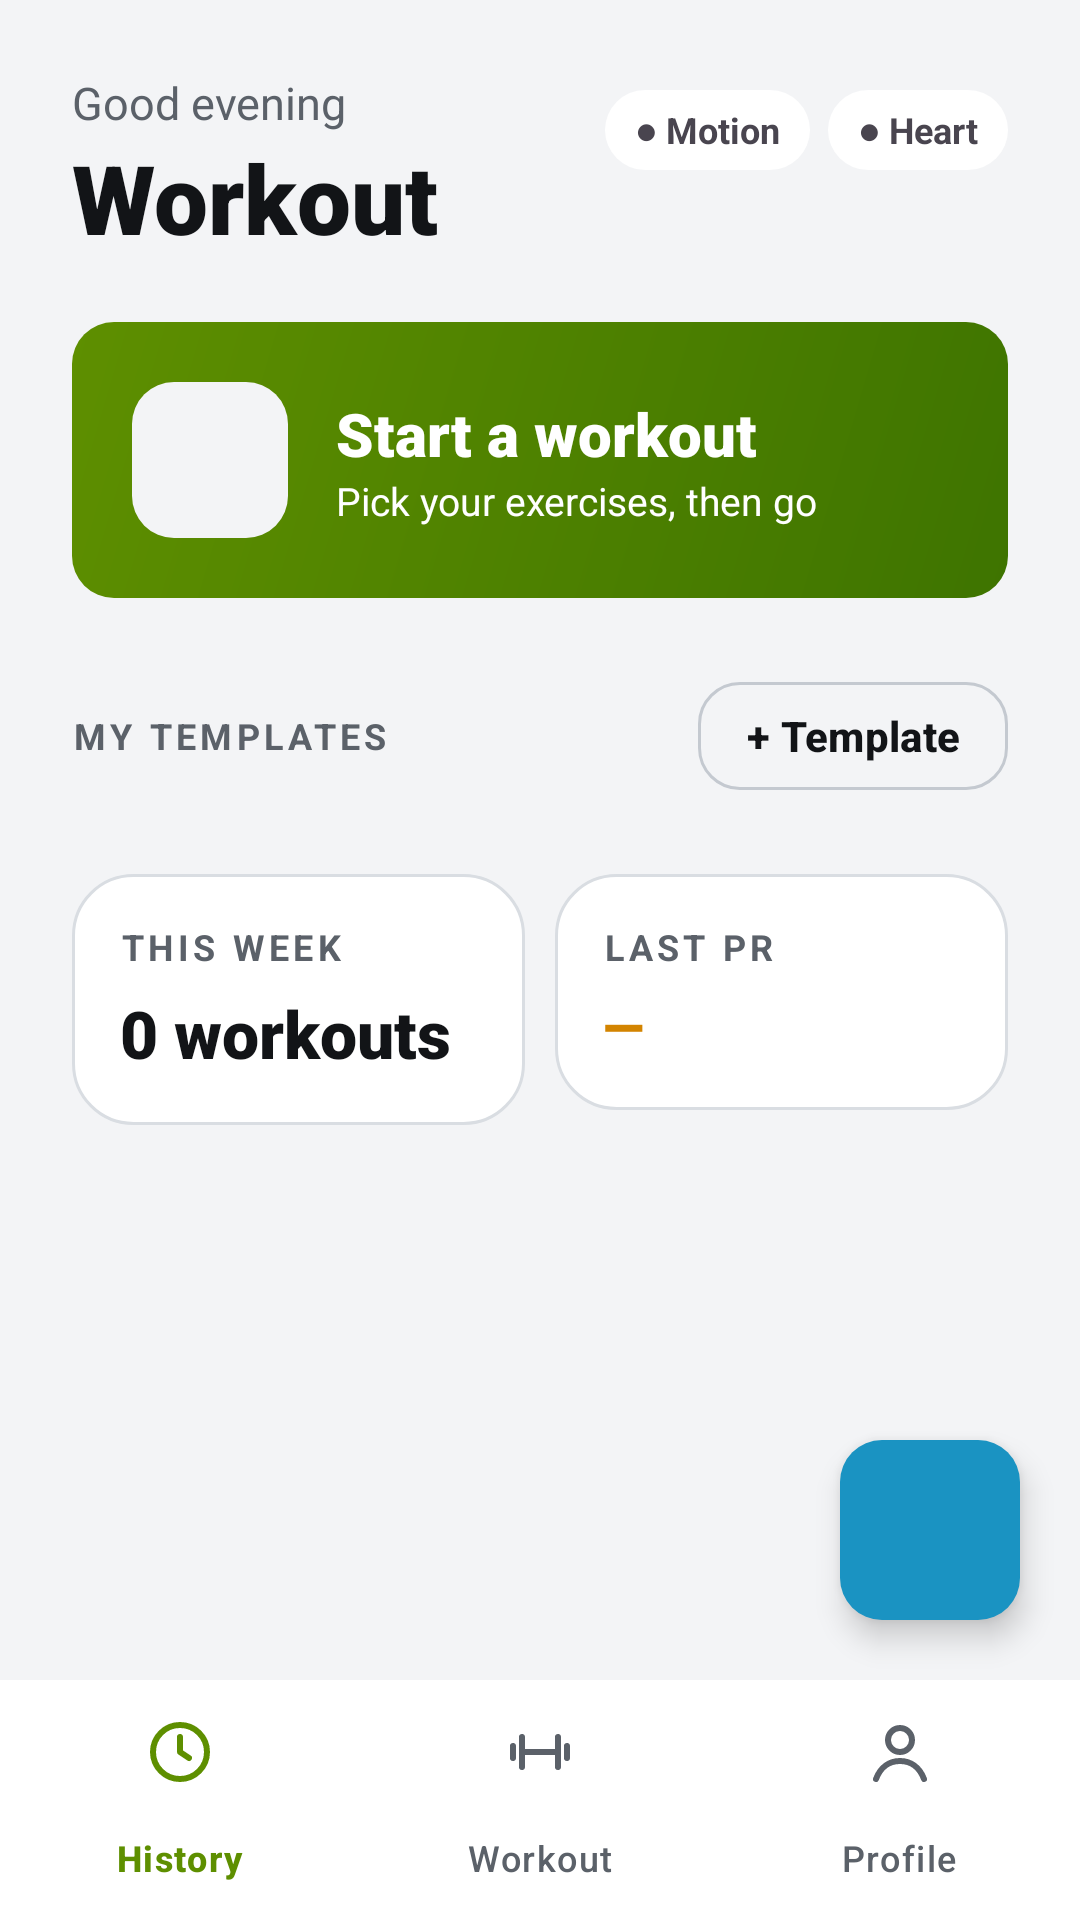

This screen was rendered from an Android layout file. Write that file and the resources it references.
<!-- AndroidManifest.xml: application theme Theme.SmartGymTracker -->
<!-- res/layout/activity_dashboard.xml -->
<?xml version="1.0" encoding="utf-8"?>
<LinearLayout xmlns:android="http://schemas.android.com/apk/res/android"
    xmlns:app="http://schemas.android.com/apk/res-auto"
    android:layout_width="match_parent"
    android:layout_height="match_parent"
    android:background="@color/gym_bg"
    android:fitsSystemWindows="true"
    android:orientation="vertical">

    <FrameLayout
        android:layout_width="match_parent"
        android:layout_height="0dp"
        android:layout_weight="1">

        <ScrollView
            android:layout_width="match_parent"
            android:layout_height="match_parent">

            <LinearLayout
                android:layout_width="match_parent"
                android:layout_height="wrap_content"
                android:orientation="vertical"
                android:paddingStart="@dimen/screen_side"
                android:paddingTop="24dp"
                android:paddingEnd="@dimen/screen_side"
                android:paddingBottom="100dp">

                <LinearLayout
                    android:layout_width="match_parent"
                    android:layout_height="wrap_content"
                    android:orientation="horizontal">

                    <LinearLayout
                        android:layout_width="0dp"
                        android:layout_height="wrap_content"
                        android:layout_weight="1"
                        android:orientation="vertical">

                        <TextView
                            android:id="@+id/dash_greeting"
                            style="@style/Gym.Text.Subtitle"
                            android:layout_width="wrap_content"
                            android:layout_height="wrap_content"
                            android:text="Good evening" />

                        <TextView
                            style="@style/Gym.Text.Title"
                            android:layout_width="wrap_content"
                            android:layout_height="wrap_content"
                            android:text="Workout"
                            android:textSize="32sp" />
                    </LinearLayout>

                    <TextView
                        android:id="@+id/motion_chip"
                        style="@style/Gym.Chip"
                        android:layout_marginTop="6dp"
                        android:text="● Motion" />

                    <TextView
                        android:id="@+id/heart_chip"
                        style="@style/Gym.Chip"
                        android:layout_marginStart="6dp"
                        android:layout_marginTop="6dp"
                        android:text="● Heart" />
                </LinearLayout>

                
                <LinearLayout
                    android:id="@+id/start_card"
                    android:stateListAnimator="@animator/press"
                    android:layout_width="match_parent"
                    android:layout_height="wrap_content"
                    android:layout_marginTop="20dp"
                    android:background="@drawable/bg_start_card"
                    android:clickable="true"
                    android:focusable="true"
                    android:gravity="center_vertical"
                    android:orientation="horizontal"
                    android:padding="20dp">

                    <FrameLayout
                        android:layout_width="52dp"
                        android:layout_height="52dp"
                        android:background="@drawable/bg_tile"
                        android:backgroundTint="@color/gym_bg">

                        <ImageView
                            android:layout_width="26dp"
                            android:layout_height="26dp"
                            android:layout_gravity="center"
                            android:importantForAccessibility="no"
                            android:src="@drawable/ic_play"
                            app:tint="@color/gym_accent" />
                    </FrameLayout>

                    <LinearLayout
                        android:layout_width="wrap_content"
                        android:layout_height="wrap_content"
                        android:layout_marginStart="16dp"
                        android:orientation="vertical">

                        <TextView
                            android:id="@+id/start_title"
                            android:layout_width="wrap_content"
                            android:layout_height="wrap_content"
                            android:fontFamily="sans-serif-black"
                            android:text="Start a workout"
                            android:textColor="@color/gym_on_accent"
                            android:textSize="20sp" />

                        <TextView
                            android:id="@+id/start_subtitle"
                            android:layout_width="wrap_content"
                            android:layout_height="wrap_content"
                            android:text="Pick your exercises, then go"
                            android:textColor="@color/gym_on_accent"
                            android:textSize="13sp" />
                    </LinearLayout>
                </LinearLayout>

                <LinearLayout
                    android:layout_width="match_parent"
                    android:layout_height="wrap_content"
                    android:layout_marginTop="24dp"
                    android:gravity="center_vertical"
                    android:orientation="horizontal">

                    <TextView
                        style="@style/Gym.Text.Label"
                        android:layout_width="0dp"
                        android:layout_height="wrap_content"
                        android:layout_weight="1"
                        android:text="MY TEMPLATES" />

                    <com.google.android.material.button.MaterialButton
                        android:id="@+id/new_template_button"
                        style="@style/Gym.Button.SmallOutline"
                        android:text="+ Template" />
                </LinearLayout>

                
                <LinearLayout
                    android:id="@+id/templates_grid"
                    android:layout_width="match_parent"
                    android:layout_height="wrap_content"
                    android:layout_marginTop="12dp"
                    android:orientation="vertical" />

                <LinearLayout
                    android:layout_width="match_parent"
                    android:layout_height="wrap_content"
                    android:layout_marginTop="12dp"
                    android:orientation="horizontal">

                    <LinearLayout
                        style="@style/Gym.Card"
                        android:layout_width="0dp"
                        android:layout_height="wrap_content"
                        android:layout_weight="1"
                        android:orientation="vertical">

                        <TextView
                            style="@style/Gym.Text.Label"
                            android:layout_width="wrap_content"
                            android:layout_height="wrap_content"
                            android:text="THIS WEEK" />

                        <TextView
                            android:id="@+id/week_count"
                            style="@style/Gym.Text.Stat"
                            android:layout_width="wrap_content"
                            android:layout_height="wrap_content"
                            android:layout_marginTop="6dp"
                            android:text="0 workouts" />
                    </LinearLayout>

                    <Space
                        android:layout_width="10dp"
                        android:layout_height="1dp" />

                    <LinearLayout
                        style="@style/Gym.Card"
                        android:layout_width="0dp"
                        android:layout_height="wrap_content"
                        android:layout_weight="1"
                        android:orientation="vertical">

                        <TextView
                            style="@style/Gym.Text.Label"
                            android:layout_width="wrap_content"
                            android:layout_height="wrap_content"
                            android:text="LAST PR" />

                        <TextView
                            android:id="@+id/last_pr"
                            style="@style/Gym.Text.Stat"
                            android:layout_width="wrap_content"
                            android:layout_height="wrap_content"
                            android:layout_marginTop="6dp"
                            android:ellipsize="end"
                            android:text="—"
                            android:textColor="@color/gym_amber"
                            android:textSize="18sp" />
                    </LinearLayout>
                </LinearLayout>
            </LinearLayout>
        </ScrollView>

        
        <ImageButton
            android:id="@+id/devices_button"
            android:layout_width="60dp"
            android:layout_height="60dp"
            android:layout_gravity="bottom|end"
            android:layout_margin="20dp"
            android:background="@drawable/bg_tile"
            android:backgroundTint="@color/gym_cyan"
            android:contentDescription="Devices"
            android:elevation="6dp"
            android:padding="17dp"
            android:scaleType="fitCenter"
            android:src="@drawable/ic_bluetooth"
            app:tint="@color/gym_on_accent" />
    </FrameLayout>

    <com.google.android.material.bottomnavigation.BottomNavigationView
        android:id="@+id/bottom_nav"
        style="@style/Gym.BottomNav"
        app:menu="@menu/bottom_nav" />
</LinearLayout>
<!-- resources referenced by this layout -->
<resources>
  <color name="gym_accent">#FF5E8F00</color>
  <color name="gym_amber">#FFD38400</color>
  <color name="gym_bg">#FFF3F4F6</color>
  <color name="gym_cyan">#FF1A93C2</color>
  <color name="gym_on_accent">#FFFFFFFF</color>
  <dimen name="screen_side">24dp</dimen>
  <!-- drawable bg_start_card (drawable) -->
  <?xml version="1.0" encoding="utf-8"?>
  <shape xmlns:android="http://schemas.android.com/apk/res/android" android:shape="rectangle">
      <gradient
          android:angle="315"
          android:endColor="@color/gym_accent_deep"
          android:startColor="@color/gym_accent" />
      <corners android:radius="14dp" />
  </shape>
  <!-- drawable bg_tile (drawable) -->
  <?xml version="1.0" encoding="utf-8"?>
  <shape xmlns:android="http://schemas.android.com/apk/res/android" android:shape="rectangle">
      <solid android:color="#FFFFFFFF" />
      <corners android:radius="14dp" />
  </shape>
  <style name="Gym.BottomNav" parent="Widget.Material3.BottomNavigationView">
          <item name="android:layout_width">match_parent</item>
          <item name="android:layout_height">wrap_content</item>
          <item name="android:background">@color/gym_nav_bg</item>
          <item name="itemIconTint">@color/nav_item</item>
          <item name="itemTextColor">@color/nav_item</item>
          <item name="itemActiveIndicatorStyle">@style/Gym.NavIndicator</item>
          <item name="labelVisibilityMode">labeled</item>
      </style>
  <style name="Gym.Card">
          <item name="android:background">@drawable/bg_card_default</item>
          <item name="android:padding">16dp</item>
      </style>
  <style name="Gym.Text.Label">
          <item name="android:textColor">@color/gym_text_secondary</item>
          <item name="android:textSize">12sp</item>
          <item name="android:textStyle">bold</item>
          <item name="android:letterSpacing">0.12</item>
      </style>
  <style name="Gym.Text.Stat">
          <item name="android:textColor">@color/gym_text</item>
          <item name="android:textSize">22sp</item>
          <item name="android:fontFamily">sans-serif-black</item>
          <item name="android:maxLines">1</item>
      </style>
  <style name="Gym.Text.Subtitle">
          <item name="android:textColor">@color/gym_text_secondary</item>
          <item name="android:textSize">15sp</item>
          <item name="android:lineSpacingExtra">2dp</item>
      </style>
  <style name="Gym.Text.Title">
          <item name="android:textColor">@color/gym_text</item>
          <item name="android:textSize">28sp</item>
          <item name="android:fontFamily">sans-serif-black</item>
      </style>
  <style name="Theme.SmartGymTracker" parent="Base.Theme.SmartGymTracker" />
  <color name="gym_accent_deep">#FF3E7400</color>
  <color name="gym_nav_bg">#FFFFFFFF</color>
  <style name="Gym.NavIndicator" parent="Widget.Material3.BottomNavigationView.ActiveIndicator">
          <item name="android:color">@color/gym_accent_tint</item>
      </style>
  <color name="gym_text">#FF121417</color>
  <color name="gym_body">#FFC4C9D0</color>
  <!-- drawable bg_card_default (drawable) -->
  <?xml version="1.0" encoding="utf-8"?>
  <shape xmlns:android="http://schemas.android.com/apk/res/android" android:shape="rectangle">
      <solid android:color="@color/gym_surface" />
      <stroke android:width="1dp" android:color="@color/gym_stroke" />
      <corners android:radius="20dp" />
  </shape>
  <!-- drawable bg_pill (drawable) -->
  <?xml version="1.0" encoding="utf-8"?>
  <shape xmlns:android="http://schemas.android.com/apk/res/android" android:shape="rectangle">
      <solid android:color="#FFFFFFFF" />
      <corners android:radius="999dp" />
  </shape>
  <color name="gym_text_secondary">#FF5B6169</color>
  <style name="Base.Theme.SmartGymTracker" parent="Theme.Material3.DayNight.NoActionBar">
          
          
      </style>
  <color name="gym_accent_tint">#FFE8F2D3</color>
  <color name="gym_surface">#FFFFFFFF</color>
  <color name="gym_stroke">#FFD9DDE2</color>
</resources>
